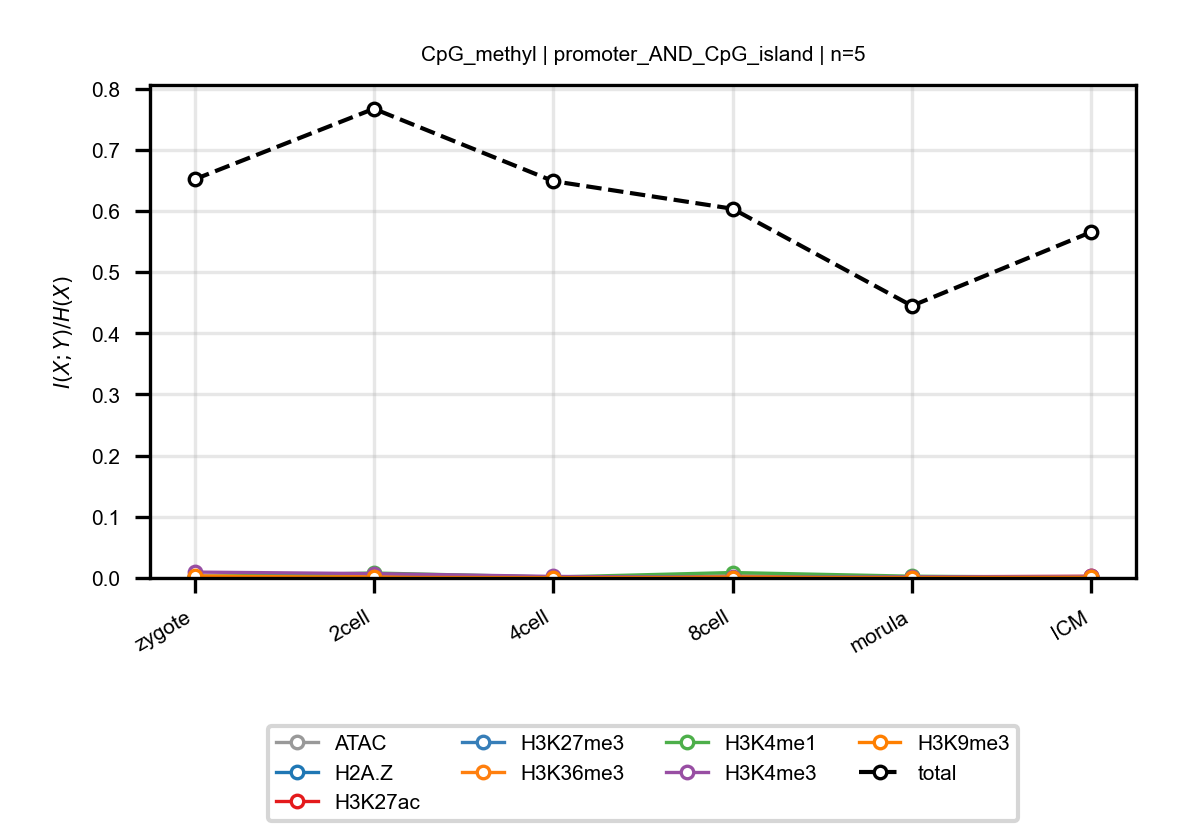

The file beside this chart, header and first rows:
anchor, target, n_bins, stage, block, normalized_mi
CpG_methyl, ATAC, 5, zygote, promoter_AND_CpG_island, 0.003442
CpG_methyl, ATAC, 5, 2cell, promoter_AND_CpG_island, 0.0009426
CpG_methyl, ATAC, 5, 4cell, promoter_AND_CpG_island, 0.0004923
CpG_methyl, ATAC, 5, 8cell, promoter_AND_CpG_island, 0.003811
CpG_methyl, ATAC, 5, morula, promoter_AND_CpG_island, 0.001406
CpG_methyl, ATAC, 5, ICM, promoter_AND_CpG_island, 0.001804
CpG_methyl, H2A.Z, 5, zygote, promoter_AND_CpG_island, 0.0004521
CpG_methyl, H2A.Z, 5, 2cell, promoter_AND_CpG_island, 0.0007479
CpG_methyl, H2A.Z, 5, 4cell, promoter_AND_CpG_island, 0.0007522
CpG_methyl, H2A.Z, 5, 8cell, promoter_AND_CpG_island, 0.001251
CpG_methyl, H2A.Z, 5, morula, promoter_AND_CpG_island, 0.0007822
CpG_methyl, H2A.Z, 5, ICM, promoter_AND_CpG_island, 0.0009817
CpG_methyl, H3K27ac, 5, zygote, promoter_AND_CpG_island, 0.001045
CpG_methyl, H3K27ac, 5, 2cell, promoter_AND_CpG_island, 0.0006412
CpG_methyl, H3K27ac, 5, 4cell, promoter_AND_CpG_island, 0.0006985
CpG_methyl, H3K27ac, 5, 8cell, promoter_AND_CpG_island, 0.002422
CpG_methyl, H3K27ac, 5, morula, promoter_AND_CpG_island, 0.001965
CpG_methyl, H3K27ac, 5, ICM, promoter_AND_CpG_island, 0.002686
CpG_methyl, H3K27me3, 5, zygote, promoter_AND_CpG_island, 0.0006962
CpG_methyl, H3K27me3, 5, 2cell, promoter_AND_CpG_island, 0.0008902
CpG_methyl, H3K27me3, 5, 4cell, promoter_AND_CpG_island, 0.0003156
CpG_methyl, H3K27me3, 5, 8cell, promoter_AND_CpG_island, 0.0009377
CpG_methyl, H3K27me3, 5, morula, promoter_AND_CpG_island, 0.0004412
CpG_methyl, H3K27me3, 5, ICM, promoter_AND_CpG_island, 0.0004885
CpG_methyl, H3K36me3, 5, zygote, promoter_AND_CpG_island, 0.002426
CpG_methyl, H3K36me3, 5, 2cell, promoter_AND_CpG_island, 0.002311
CpG_methyl, H3K36me3, 5, 4cell, promoter_AND_CpG_island, 0.000385
CpG_methyl, H3K36me3, 5, 8cell, promoter_AND_CpG_island, 0.002448
CpG_methyl, H3K36me3, 5, morula, promoter_AND_CpG_island, 0.001125
CpG_methyl, H3K36me3, 5, ICM, promoter_AND_CpG_island, 0.002333
CpG_methyl, H3K4me1, 5, zygote, promoter_AND_CpG_island, 0.002127
CpG_methyl, H3K4me1, 5, 2cell, promoter_AND_CpG_island, 0.008102
CpG_methyl, H3K4me1, 5, 4cell, promoter_AND_CpG_island, 0.001484
CpG_methyl, H3K4me1, 5, 8cell, promoter_AND_CpG_island, 0.008879
CpG_methyl, H3K4me1, 5, morula, promoter_AND_CpG_island, 0.002882
CpG_methyl, H3K4me1, 5, ICM, promoter_AND_CpG_island, 0.0009617
CpG_methyl, H3K4me3, 5, zygote, promoter_AND_CpG_island, 0.009622
CpG_methyl, H3K4me3, 5, 2cell, promoter_AND_CpG_island, 0.007101
CpG_methyl, H3K4me3, 5, 4cell, promoter_AND_CpG_island, 0.00252
CpG_methyl, H3K4me3, 5, 8cell, promoter_AND_CpG_island, 0.001008
CpG_methyl, H3K4me3, 5, morula, promoter_AND_CpG_island, 0.001804
CpG_methyl, H3K4me3, 5, ICM, promoter_AND_CpG_island, 0.002432
CpG_methyl, H3K9me3, 5, zygote, promoter_AND_CpG_island, 0.003156
CpG_methyl, H3K9me3, 5, 2cell, promoter_AND_CpG_island, 0.0008531
CpG_methyl, H3K9me3, 5, 4cell, promoter_AND_CpG_island, 0.0006163
CpG_methyl, H3K9me3, 5, 8cell, promoter_AND_CpG_island, 0.0006537
CpG_methyl, H3K9me3, 5, morula, promoter_AND_CpG_island, 0.0006542
CpG_methyl, H3K9me3, 5, ICM, promoter_AND_CpG_island, 0.001153
CpG_methyl, total, 5, zygote, promoter_AND_CpG_island, 0.6516
CpG_methyl, total, 5, 2cell, promoter_AND_CpG_island, 0.767
CpG_methyl, total, 5, 4cell, promoter_AND_CpG_island, 0.6487
CpG_methyl, total, 5, 8cell, promoter_AND_CpG_island, 0.6036
CpG_methyl, total, 5, morula, promoter_AND_CpG_island, 0.4449
CpG_methyl, total, 5, ICM, promoter_AND_CpG_island, 0.5655
